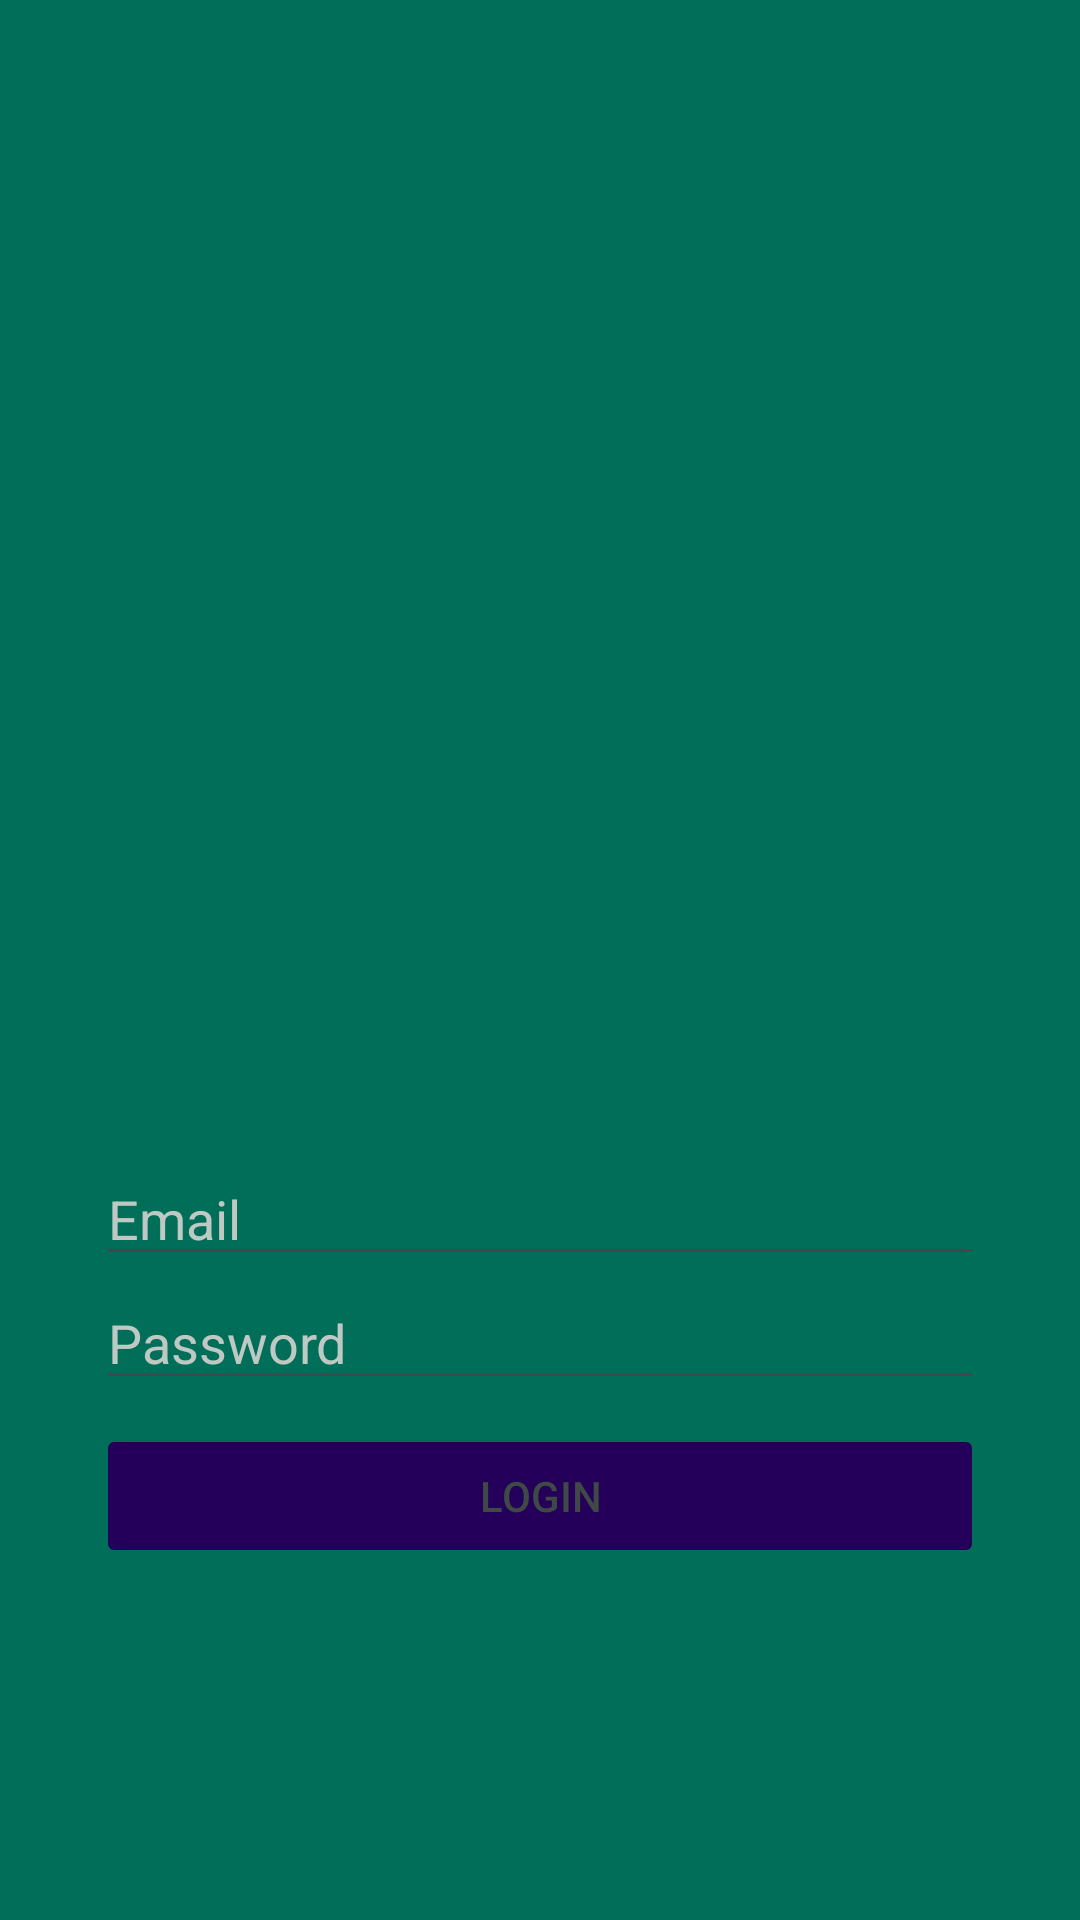

The Android layout XML behind this screen, and the referenced resources:
<!-- AndroidManifest.xml: application theme Theme.EC4Final -->
<!-- res/layout/activity_login.xml -->
<?xml version="1.0" encoding="utf-8"?>
<androidx.constraintlayout.widget.ConstraintLayout xmlns:android="http://schemas.android.com/apk/res/android"
    xmlns:app="http://schemas.android.com/apk/res-auto"
    xmlns:tools="http://schemas.android.com/tools"
    android:layout_width="match_parent"
    android:layout_height="match_parent"
    tools:context=".LoginActivity"
    android:background="@color/seed">

    <ImageView
        android:id="@+id/imgLogo"
        android:layout_width="320dp"
        android:layout_height="320dp"
        android:layout_marginTop="32dp"
        app:layout_constraintEnd_toEndOf="parent"
        app:layout_constraintStart_toStartOf="parent"
        app:layout_constraintTop_toTopOf="parent"
        app:srcCompat="@drawable/zelda_logo" />

    <EditText
        android:id="@+id/txtEmail"
        android:layout_width="match_parent"
        android:layout_height="wrap_content"
        android:layout_marginStart="32dp"
        android:layout_marginTop="32dp"
        android:layout_marginEnd="32dp"
        android:ems="10"
        android:textColorHint="@color/md_theme_dark_onSurfaceVariant"
        android:inputType="textEmailAddress"
        app:layout_constraintEnd_toEndOf="parent"
        app:layout_constraintStart_toStartOf="parent"
        app:layout_constraintTop_toBottomOf="@+id/imgLogo"
        android:textColor="@color/white"
        android:hint="@string/email_placeholder"/>

    <EditText
        android:id="@+id/txtPassword"
        android:layout_width="match_parent"
        android:layout_height="wrap_content"
        android:layout_marginStart="32dp"
        android:layout_marginEnd="32dp"
        android:ems="10"
        android:hint="@string/password_placeholder"
        android:textColorHint="@color/md_theme_dark_onSurfaceVariant"
        android:textColor="@color/white"
        android:inputType="textPassword"
        app:layout_constraintEnd_toEndOf="parent"
        app:layout_constraintStart_toStartOf="parent"
        app:layout_constraintTop_toBottomOf="@+id/txtEmail" />

    <Button
        android:id="@+id/btnLogin"
        android:layout_width="match_parent"
        android:layout_height="wrap_content"
        android:layout_marginStart="32dp"
        android:layout_marginTop="8dp"
        android:layout_marginEnd="32dp"
        android:text="Login"
        android:textColor="@color/md_theme_dark_surfaceVariant"
        android:backgroundTint="@color/md_theme_dark_background"
        android:enabled="false"
        app:layout_constraintEnd_toEndOf="parent"
        app:layout_constraintStart_toStartOf="parent"
        app:layout_constraintTop_toBottomOf="@+id/txtPassword" />

</androidx.constraintlayout.widget.ConstraintLayout>
<!-- resources referenced by this layout -->
<resources>
  <color name="md_theme_dark_background">#24005A</color>
  <color name="md_theme_dark_onSurfaceVariant">#BFC9C3</color>
  <color name="md_theme_dark_surfaceVariant">#3F4945</color>
  <color name="seed">#006e58</color>
  <color name="white">#FFFFFFFF</color>
  <string name="email_placeholder">Email</string>
  <string name="password_placeholder">Password</string>
  <style name="Theme.EC4Final" parent="Base.Theme.EC4Final" />
  <color name="md_theme_light_primary">#006B56</color>
  <color name="md_theme_light_onPrimary">#FFFFFF</color>
  <color name="md_theme_light_primaryContainer">#7EF8D4</color>
  <color name="md_theme_light_onPrimaryContainer">#002018</color>
  <color name="md_theme_light_secondary">#2E5DA8</color>
  <color name="md_theme_light_onSecondary">#FFFFFF</color>
  <color name="md_theme_light_secondaryContainer">#D7E2FF</color>
  <color name="md_theme_light_onSecondaryContainer">#001A40</color>
  <color name="md_theme_light_tertiary">#652DF5</color>
  <color name="md_theme_light_onTertiary">#FFFFFF</color>
  <color name="md_theme_light_tertiaryContainer">#E7DEFF</color>
  <color name="md_theme_light_onTertiaryContainer">#1E0060</color>
  <color name="md_theme_light_error">#BA1A1A</color>
  <color name="md_theme_light_errorContainer">#FFDAD6</color>
  <color name="md_theme_light_onError">#FFFFFF</color>
  <color name="md_theme_light_onErrorContainer">#410002</color>
  <color name="md_theme_light_background">#FFFBFF</color>
  <color name="md_theme_light_onBackground">#24005A</color>
  <color name="md_theme_light_surface">#FFFBFF</color>
  <color name="md_theme_light_onSurface">#24005A</color>
  <color name="md_theme_light_surfaceVariant">#DBE5DF</color>
  <color name="md_theme_light_onSurfaceVariant">#3F4945</color>
  <color name="md_theme_light_outline">#6F7975</color>
  <color name="md_theme_light_inverseOnSurface">#F6EDFF</color>
  <color name="md_theme_light_inverseSurface">#3A1D71</color>
  <color name="md_theme_light_inversePrimary">#60DBB9</color>
</resources>
